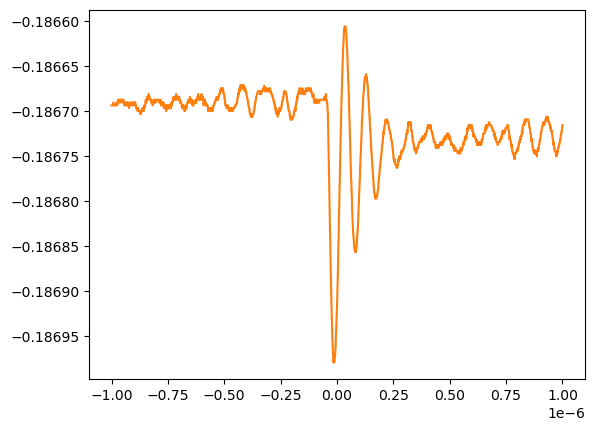

The table this chart was drawn from, first rows:
# KEYSIGHT TECHNOLOGIES, MSO-X 3024T, MY58262555, 07.30.2019051434
# time, 1
# 2024-07-12 18:55:00.468572
-9.999999999999999547e-07, -1.866934504540000150e-01
-9.997999999999999397e-07, -1.866934504540000150e-01
-9.995999999999999247e-07, -1.866934504540000150e-01
-9.993999999999999097e-07, -1.866934504540000150e-01
-9.991999999999998946e-07, -1.866934504540000150e-01
-9.989999999999998796e-07, -1.866934504540000150e-01
-9.987999999999998646e-07, -1.866934504540000150e-01
-9.985999999999998496e-07, -1.866934504540000150e-01
-9.984000000000000463e-07, -1.866934504540000150e-01
-9.982000000000000313e-07, -1.866934504540000150e-01
-9.980000000000000162e-07, -1.866934504540000150e-01
-9.978000000000000012e-07, -1.866934504540000150e-01
-9.975999999999999862e-07, -1.866934504540000150e-01
-9.973999999999999712e-07, -1.866934504540000150e-01
-9.971999999999999561e-07, -1.866934504540000150e-01
-9.969999999999999411e-07, -1.866934504540000150e-01
-9.967999999999999261e-07, -1.866934504540000150e-01
-9.965999999999999111e-07, -1.866934504540000150e-01
-9.963999999999998960e-07, -1.866934504540000150e-01
-9.961999999999998810e-07, -1.866934504540000150e-01
-9.959999999999998660e-07, -1.866934504540000150e-01
-9.957999999999998510e-07, -1.866934504540000150e-01
-9.956000000000000477e-07, -1.866934504540000150e-01
-9.954000000000000327e-07, -1.866934504540000150e-01
-9.952000000000000176e-07, -1.866934504540000150e-01
-9.950000000000000026e-07, -1.866934504540000150e-01
-9.947999999999999876e-07, -1.866934504540000150e-01
-9.945999999999999726e-07, -1.866934504540000150e-01
-9.943999999999999575e-07, -1.866934504540000150e-01
-9.941999999999999425e-07, -1.866934504540000150e-01
-9.939999999999999275e-07, -1.866934504540000150e-01
-9.937999999999999125e-07, -1.866934504540000150e-01
-9.935999999999998974e-07, -1.866934504540000150e-01
-9.933999999999998824e-07, -1.866934504540000150e-01
-9.931999999999998674e-07, -1.866934504540000150e-01
-9.929999999999998524e-07, -1.866934504540000150e-01
-9.928000000000000491e-07, -1.866903097510000109e-01
-9.926000000000000341e-07, -1.866903097510000109e-01
-9.924000000000000190e-07, -1.866903097510000109e-01
-9.922000000000000040e-07, -1.866903097510000109e-01
-9.919999999999999890e-07, -1.866903097510000109e-01
-9.917999999999999740e-07, -1.866903097510000109e-01
-9.915999999999999589e-07, -1.866934504540000150e-01
-9.913999999999999439e-07, -1.866934504540000150e-01
-9.911999999999999289e-07, -1.866934504540000150e-01
-9.909999999999999139e-07, -1.866934504540000150e-01
-9.907999999999998988e-07, -1.866934504540000150e-01
-9.905999999999998838e-07, -1.866934504540000150e-01
-9.903999999999998688e-07, -1.866934504540000150e-01
-9.901999999999998538e-07, -1.866934504540000150e-01
-9.900000000000000505e-07, -1.866934504540000150e-01
-9.898000000000000355e-07, -1.866934504540000150e-01
-9.896000000000000204e-07, -1.866934504540000150e-01
-9.894000000000000054e-07, -1.866934504540000150e-01
-9.891999999999999904e-07, -1.866934504540000150e-01
-9.889999999999999754e-07, -1.866934504540000150e-01
-9.887999999999999603e-07, -1.866934504540000150e-01
-9.885999999999999453e-07, -1.866934504540000150e-01
... 9,942 more rows
